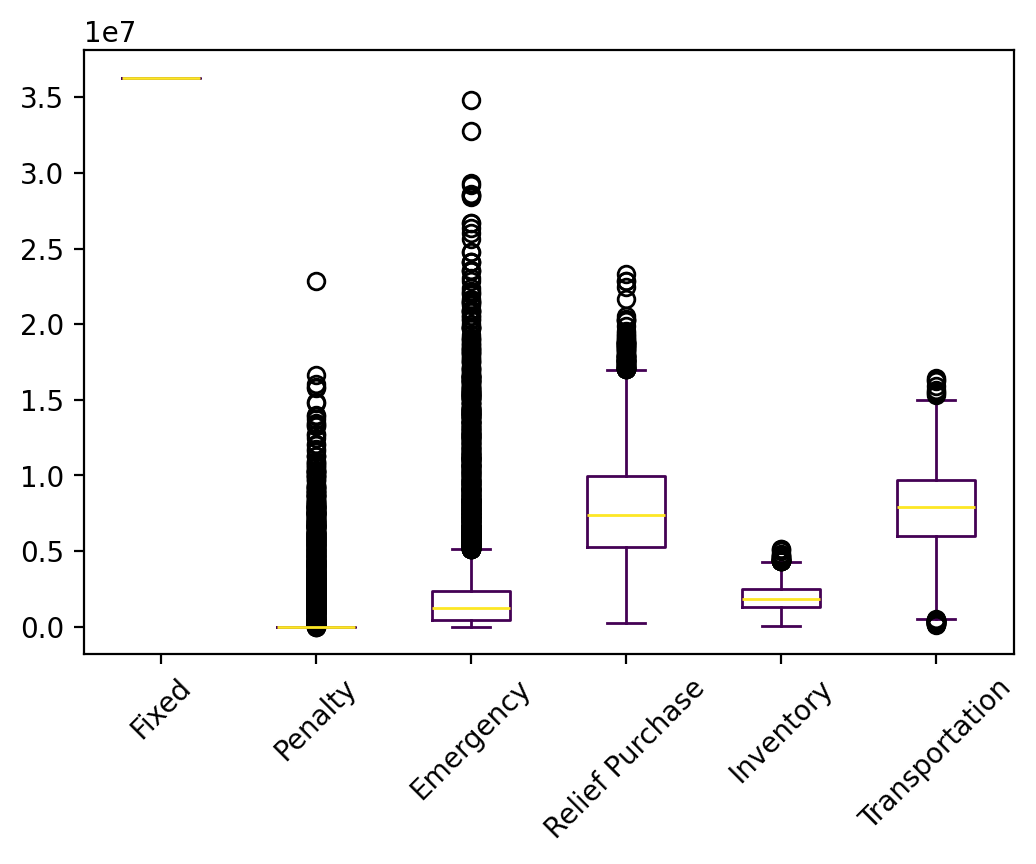

Data behind this chart, as committed beside it:
s, Fixed, Relief Inventory, Evacuee Inventory, Penalty, Emergency, Relief Purchase, Relief Transportation, Evacuee Transportation, Relief Dumping, Total
0, 36295950, 901131, 458084, 0.0, 1883800, 4247548, 1716757, 4132704, 0.0, 49635974
1, 36295950, 1162143, 744130, 0.0, 1869110, 7307490, 2522459, 6114382, 0.0, 56015663
2, 36295950, 574860, 594175, 0.0, 8372634, 5270990, 2034684, 6535978, 0.0, 59679272
3, 36295950, 1019364, 823243, 0.0, 1887058, 8111583, 3077358, 5665010, 0.0, 56879568
4, 36295950, 801444, 665703, 0.0, 1133025, 6702713, 2860106, 5298578, -29562, 53727957
5, 36295950, 1293288, 681600, 0.0, 1314762, 7009413, 2694680, 3352418, -30206, 52611904
6, 36295950, 1087016, 864976, 0.0, 2283573, 8699825, 3207751, 6043557, -37535, 58445112
7, 36295950, 1597022, 966825, 0.0, 1741025, 9797281, 3685891, 3933027, -18004, 57999016
8, 36295950, 2509611, 1871454, 0.0, 783505, 18790008, 7496591, 5834067, -17291, 73563894
9, 36295950, 955283, 418342, 0.0, 327746, 4653704, 1873471, 2212241, -51248, 46685488
10, 36295950, 1543044, 947308, 0.0, 797680, 9678242, 3645457, 5197207, -28603, 58076285
11, 36295950, 1670009, 960888, 0.0, 2221113, 9479837, 3704397, 5615535, 0.0, 59947730
12, 36295950, 773924, 394200, 0.0, 224098, 3974941, 1569823, 2504542, -6640, 45730838
13, 36295950, 909242, 781311, 0.0, 2011608, 7513892, 3033466, 6213901, -1664, 56757706
14, 36295950, 1190922, 839134, 0.0, 1185185, 8381514, 3223194, 6593275, -15101, 57694072
15, 36295950, 1170353, 792904, 0.0, 1156652, 7822778, 2841860, 6132540, 0.0, 56213037
16, 36295950, 1814462, 1023856, 0.0, 5433412, 10175727, 3695418, 4577018, -31396, 62984448
17, 36295950, 547441, 383552, 0.0, 98482, 4217848, 1735599, 3404025, -39148, 46643750
18, 36295950, 720469, 595924, 0.0, 3128, 6373167, 2427378, 5518183, -41463, 51892735
19, 36295950, 866293, 727677, 0.0, 2363670, 6860510, 2731469, 5755667, -1095, 55600140
20, 36295950, 1389731, 829821, 0.0, 1021140, 8357055, 3159323, 5848176, -14261, 56886936
21, 36295950, 894825, 813779, 0.0, 5034845, 7623167, 3087976, 7395435, 0.0, 61145976
22, 36295950, 997335, 634343, 0.0, 1168071, 6249517, 2563534, 4204376, 0.0, 52113127
23, 36295950, 1681920, 1138061, 0.0, 1584643, 11301153, 4313550, 6917607, -8002, 63224883
24, 36295950, 685724, 445830, 0.0, 822419, 4326831, 1714461, 4067790, 0.0, 48359006
25, 36295950, 736358, 646825, 0.0, 1117128, 6245531, 2347679, 7040973, 0.0, 54430444
26, 36295950, 499170, 310660, 0.0, 3175447, 2711680, 1138219, 3882827, 0.0, 48013954
27, 36295950, 664868, 553339, 0.0, 223474, 5957931, 2302460, 4664308, -44905, 50617426
28, 36295950, 1549104, 978830, 0.0, 2621057, 9995496, 3912853, 4777695, -34011, 60096974
29, 36295950, 651426, 598442, 0.0, 148090, 6220568, 2215968, 5003592, -25102, 51108933
30, 36295950, 1589957, 1221864, 3528742, 1077273, 12129344, 4670174, 7320567, 0.0, 67833871
31, 36295950, 790230, 489115, 0.0, 333444, 5283822, 2034186, 3685987, -45785, 48866949
32, 36295950, 1643118, 761344, 0.0, 677364, 8166838, 3080913, 3315799, -58952, 53882374
33, 36295950, 634503, 525036, 0.0, 316655, 5638514, 2111795, 3729643, -45995, 49206103
34, 36295950, 1159400, 939299, 0.0, 1785484, 9776748, 3792147, 4786772, -47867, 58487933
35, 36295950, 897262, 694989, 0.0, 410438, 6938168, 2666332, 5260463, -2475, 53161127
36, 36295950, 1601952, 766948, 0.0, 177310, 8054652, 3143991, 3963985, -42538, 53962250
37, 36295950, 358047, 160325, 0.0, 216973, 2052322, 809269, 1437373, -46923, 41283336
38, 36295950, 775391, 596243, 0.0, 1858645, 6034663, 2393598, 4584585, -22251, 52516824
39, 36295950, 2036439, 1224171, 0.0, 1104141, 12171420, 4733689, 5080799, -11552, 62635058
40, 36295950, 1020951, 441233, 0.0, 167918, 4800465, 1970797, 3835920, -40044, 48493190
41, 36295950, 389685, 267930, 0.0, 995601, 2475710, 972264, 3305111, 0.0, 44702252
42, 36295950, 1449251, 526475, 0.0, 1683271, 5614117, 2483553, 2878235, -45441, 50885411
43, 36295950, 1454548, 848801, 0.0, 845794, 8623085, 3181288, 4763481, -22821, 55990125
44, 36295950, 997661, 786829, 0.0, 1408733, 8060858, 3108035, 5170191, -33219, 55795037
45, 36295950, 1116937, 801375, 0.0, 303634, 8480341, 3356299, 4755047, -53463, 55056120
46, 36295950, 1698761, 1142548, 0.0, 2737805, 11265902, 4310808, 6075713, -8184, 63519304
47, 36295950, 1030785, 861962, 0.0, 240633, 8689095, 3202557, 6378694, -10126, 56689549
48, 36295950, 761339, 601109, 0.0, 670589, 6157677, 2363715, 4091586, -24578, 50917387
49, 36295950, 1379818, 1058402, 0.0, 1447839, 10699328, 3867214, 6073823, -25987, 60796388
50, 36295950, 741109, 535864, 0.0, 1002040, 5183824, 2040708, 4316305, 0.0, 50115800
51, 36295950, 951745, 575839, 0.0, 1075249, 5839330, 2042896, 4607327, -14111, 51374225
52, 36295950, 410432, 276806, 0.0, 261253, 2772253, 1031583, 3330266, -4039, 44374505
53, 36295950, 360938, 267972, 0.0, 12157164, 1820134, 634718, 6229124, 0.0, 57765999
54, 36295950, 503359, 381673, 0.0, 9097247, 3215277, 1092946, 4270005, 0.0, 54856456
55, 36295950, 890707, 816477, 0.0, 2278878, 7963536, 3227941, 6234179, -9343, 57698325
56, 36295950, 660224, 487148, 1310106, 29227532, 6602242, 2384602, 7117593, 0.0, 84085396
57, 36295950, 610864, 337026, 0.0, 0.0, 4277160, 1688408, 3480268, -90690, 46598986
58, 36295950, 1174776, 866013, 0.0, 730796, 8598651, 3603116, 5436855, 0.0, 56706158
59, 36295950, 1373613, 967093, 0.0, 466865, 9833484, 3755496, 6031298, -20545, 58703253
... 9,940 more rows
